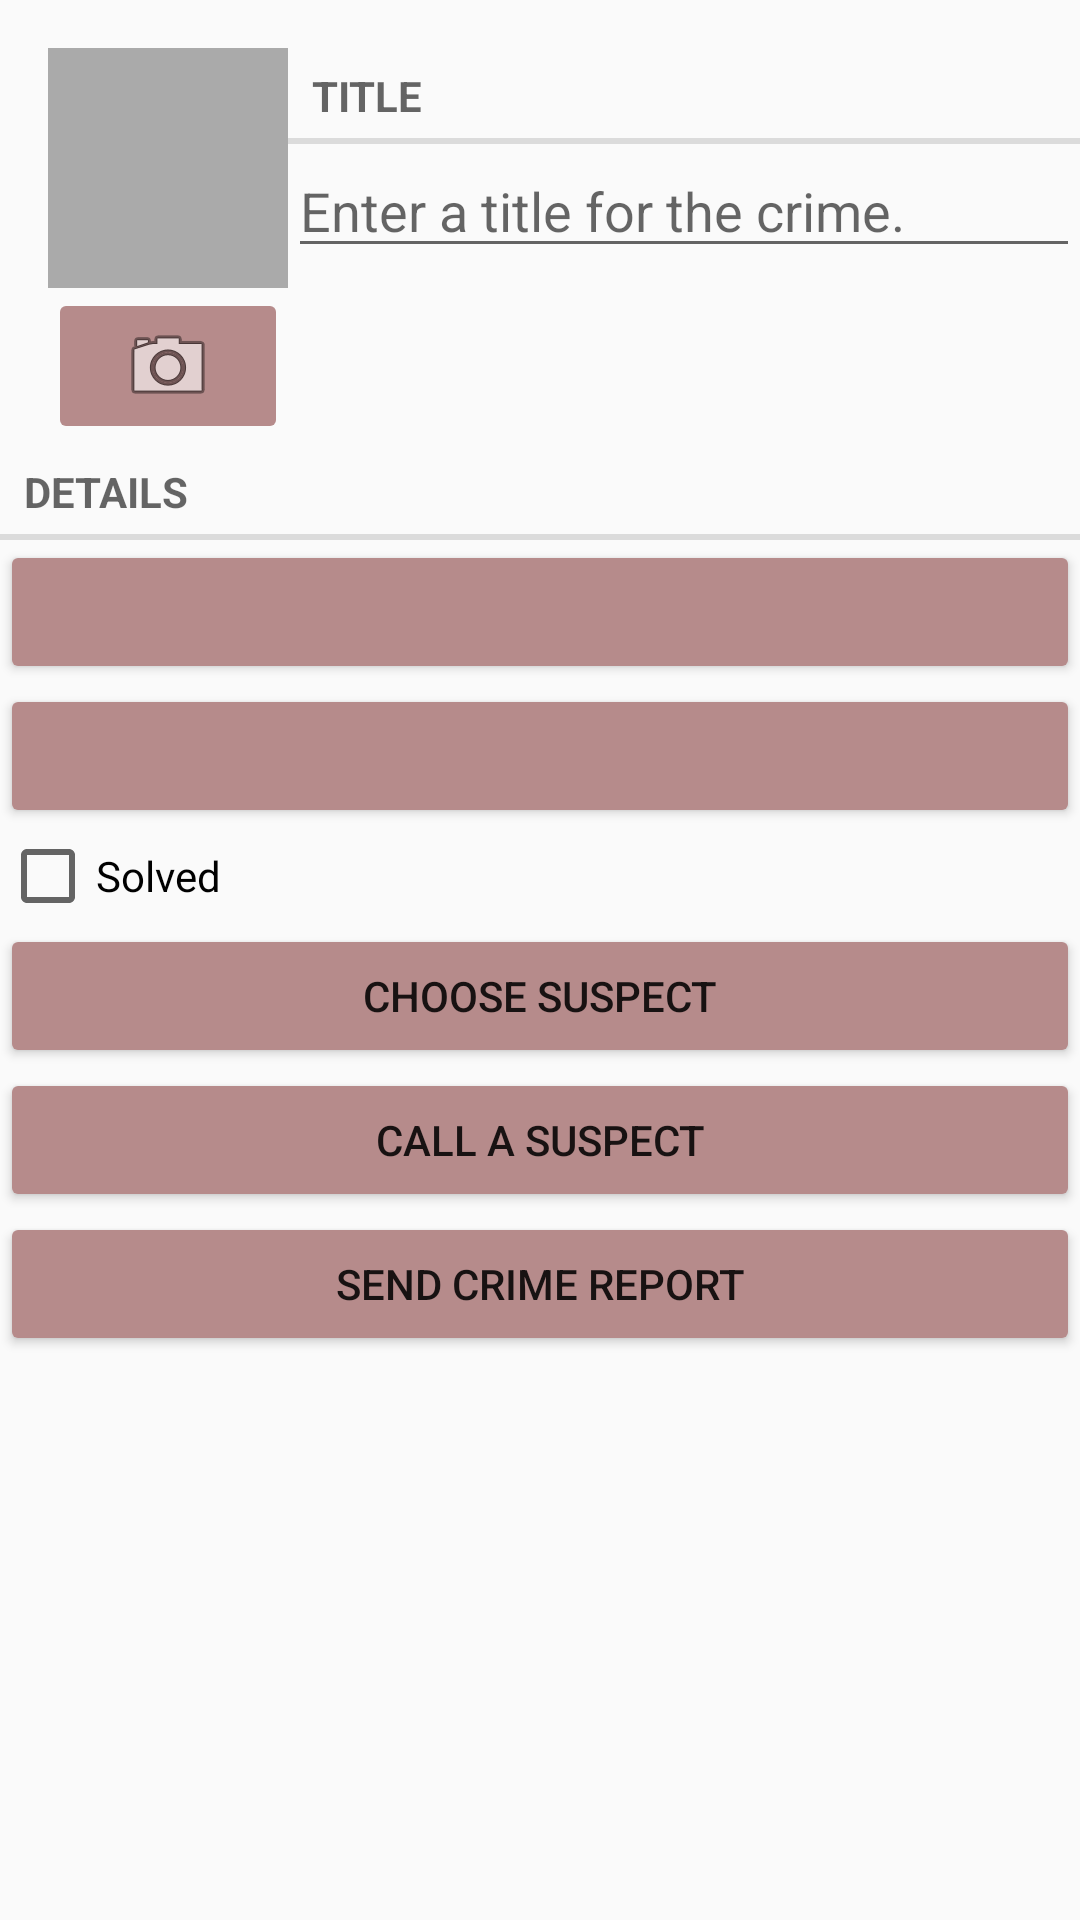

Android layout source for this screen:
<!-- AndroidManifest.xml: application theme AppTheme -->
<!-- res/layout/fragment_crime.xml -->
<?xml version="1.0" encoding="utf-8"?>
<LinearLayout xmlns:android="http://schemas.android.com/apk/res/android"
              xmlns:tools="http://schemas.android.com/tools"
              android:orientation="vertical"
              android:layout_width="match_parent"
              android:layout_height="match_parent"
              android:layout_margin="16dp">

    <LinearLayout
            android:layout_width="match_parent"
            android:layout_height="wrap_content"
            android:orientation="horizontal"
            android:layout_marginStart="16dp"
            android:layout_marginTop="16dp">

        <LinearLayout
                android:layout_width="wrap_content"
                android:layout_height="wrap_content"
                android:orientation="vertical">

            <ImageView
                    android:id="@+id/crime_photo"
                    android:layout_width="80dp"
                    android:layout_height="80dp"
                    android:scaleType="centerInside"
                    android:cropToPadding="true"
                    android:background="@android:color/darker_gray"/>

            <ImageButton
                    android:id="@+id/crime_camera"
                    android:layout_width="match_parent"
                    android:layout_height="wrap_content"
                    android:src="@android:drawable/ic_menu_camera"/>
        </LinearLayout>

        <LinearLayout
                android:orientation="vertical"
                android:layout_width="0dp"
                android:layout_height="wrap_content"
                android:layout_weight="1">

            <TextView
                    style="?android:listSeparatorTextViewStyle"
                    android:layout_width="match_parent"
                    android:layout_height="wrap_content"
                    android:text="@string/crime_title_label"/>

            <EditText
                    android:id="@+id/crime_title"
                    android:layout_width="match_parent"
                    android:layout_height="wrap_content"
                    android:hint="@string/crime_title_hint"/>
        </LinearLayout>
    </LinearLayout>

    <TextView
            style="?android:listSeparatorTextViewStyle"
            android:layout_width="match_parent"
            android:layout_height="wrap_content"
            android:text="@string/crime_details_label"/>

    <Button
            android:id="@+id/crime_date"
            android:layout_width="match_parent"
            android:layout_height="wrap_content"
            tools:text="Wed Nov 14 2018"/>

    <Button
        android:id="@+id/crime_time"
        android:layout_width="match_parent"
        android:layout_height="wrap_content"
        tools:text="11:56 EST"/>

    <CheckBox
            android:id="@+id/crime_solved"
            android:layout_width="match_parent"
            android:layout_height="wrap_content"
            android:text="@string/crime_solved_label"/>

    <Button
            android:id="@+id/crime_suspect"
            android:layout_width="match_parent"
            android:layout_height="wrap_content"
            android:text="@string/crime_suspect_text"/>

    <Button
        android:id="@+id/crime_call_suspect"
        android:layout_width="match_parent"
        android:layout_height="wrap_content"
        android:text="@string/crime_call_suspect_text"/>

    <Button
            android:id="@+id/crime_report"
            android:layout_width="match_parent"
            android:layout_height="wrap_content"
            android:text="@string/crime_report_text"/>
</LinearLayout>
<!-- resources referenced by this layout -->
<resources>
  <string name="crime_call_suspect_text">Call a Suspect</string>
  <string name="crime_details_label">Details</string>
  <string name="crime_report_text">Send Crime Report</string>
  <string name="crime_solved_label">Solved</string>
  <string name="crime_suspect_text">Choose Suspect</string>
  <string name="crime_title_hint">Enter a title for the crime.</string>
  <string name="crime_title_label">Title</string>
  <style name="AppTheme" parent="Theme.AppCompat.Light.DarkActionBar">
          
          <item name="colorPrimary">#935C5C</item>
          <item name="colorPrimaryDark">#4E1F1F</item>
          <item name="colorAccent">#925C5C</item>
          <item name="colorButtonNormal">#B68B8B</item>
      </style>
</resources>
